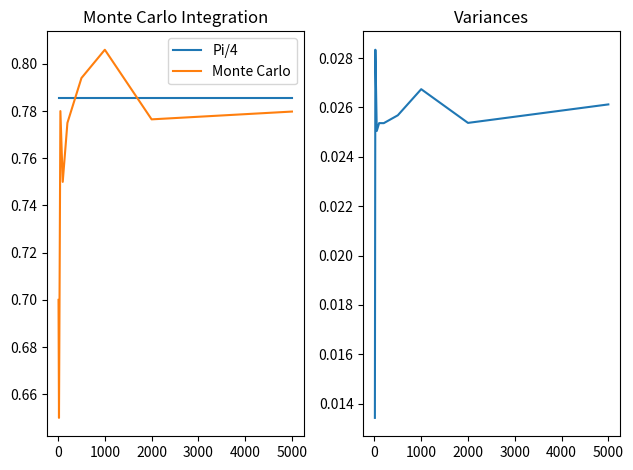

The script that saved this image:
import numpy as np
import random
import matplotlib.pyplot as plt

def f(x):
    return (1+x**2)**-1

N_list = [10, 20, 50, 100, 200, 500, 1000, 2000, 5000]
results = []
variances = []
for N in N_list: 
    counter = 0
    y_values = []
    for i in range(N):
        x = random.random()
        y = random.random()
        if y < f(x):
            counter+=1
        y_values.append(f(x))
    variances.append(np.var(y_values))
    result = counter/N
    results.append(result) 

fig, ax = plt.subplots(nrows =1, ncols=2)
ax[0].plot(N_list, [np.pi/4]*len(N_list),label='Pi/4')
ax[0].plot(N_list, results, label = 'Monte Carlo')
ax[0].legend()
ax[0].set_title('Monte Carlo Integration')
ax[1].set_title('Variances')
ax[1].plot(N_list, variances)
plt.tight_layout()
plt.show()
